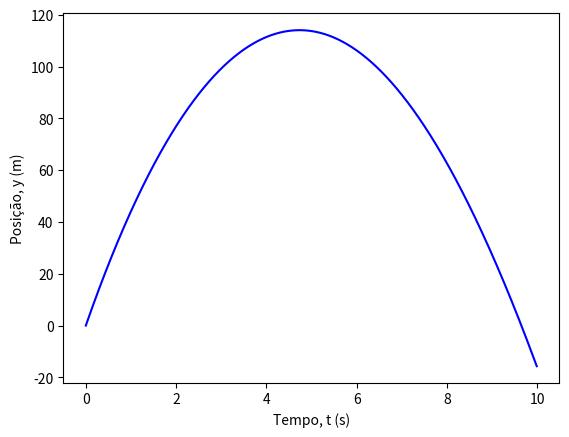

Write Python code to recreate this figure.
import numpy as np
import matplotlib.pyplot as plt



t0 = 0
v0 = 50
tf = 10
y0 = 0
vT = 100
dt = 0.01
g = 9.8

D = g/vT**2

t = np.arange(t0, tf, dt)
y = np.empty(np.size(t))
v = np.empty(np.size(t))
a = np.empty(np.size(t))

y[0] = y0
v[0] = v0

for i in range(np.size(t)-1):
    a[i] = -g-D * v[i] * np.abs(v[i])
    v[i+1] = v[i] + a[i]*dt
    y[i+1] = y[i] + v[i]*dt

plt.plot(t,y, 'b-')
plt.xlabel("Tempo, t (s)")
plt.ylabel("Posição, y (m)")
plt.show()


#estimar os instantes da altura maxima e do retorno a posicao inicial

imax = np.argmax(y)
tmax = t[imax]

print("Tempo na altura máxima, tmax = ", tmax, "s")
print("Altura máxima, y = ", y[imax], "m")

#estimar a altura no momento da explosao

texp = int(5/dt)
yexp = y[texp]

print("Altura no momento da explosão, y = ", yexp, "m")